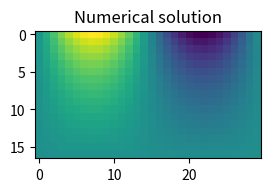

Write the Python code that produced this figure.
from scipy.sparse import diags
import numpy as np
import matplotlib.pyplot as plt

# We want to calculate the stencil
#          U_n
#           |
#           |
#   U_w --- U   --- U_e
#           |
#           |
#          U_s

# Which can be written as a (useless, but it took time 
# to derive so I'm not deleting it) matrix equation
# AU + BU^T = 0,
# where U is our approximated solution matrix of size n*n, and
# A and B are tridiagonal matrices with (1,-4,1) and (1,0,1)
# as their diagonals. ^T denotes transposition.

# This equation is not very practical, however. 
# It's easier to flatten it and use one matrix 
# of size N*N, where N = n*n.

Nx = 30
hx = 1/(1+Nx)
Ny = 17
hy = 1/(1+Ny)

main_diag = np.full(Nx*Ny, -2/hx**2 - 2/hy**2)
off_diag = np.full(Nx*Ny-1, 1/hy**2)
super_off_diag = np.full(Ny*(Nx-1), 1/hx**2)

# JONAS used SPARSE!
A = diags([
    main_diag, 
    off_diag,
    off_diag,
    super_off_diag,
    super_off_diag],
    (0,1,-1,Nx,-Nx)
)
#print("A: \n", A.toarray())
# THORVALD FLINCHED!

# xy contains all coordinates
x = np.linspace(0, 1, Nx)
y = np.linspace(0, 1, Ny)
xy = np.array(np.meshgrid(x, y)) #, sparse=True)

# Initial conditions:
# Define the vector U which will contain the solution.
# Note that we use a flattened matrix (vector),
# so the index U[i,j] is accessed with index U[i*n+j].
B = np.zeros((Ny, Nx))
print(B)

# The value of U_ij can be calculated from (the stencil above):
# 4*U[i,j] = U[i-1¸j] + U[i+1,j] + U[i,j-1] + U[i,j+1],
# and every index [i,j] is accessed with U[i*n+j]

# Initialize U with the boundary conditions:

def g_0(x):
    return 0

def g_1(x):
    return np.sin(2*np.pi*x)

## All values on the edges are initiated with g_0 or g_1.
# Using a 2d matrix here, to keep the code intuitive.
# TODO: Use sparse matrix instead.
# y = 0:
B[0,:Nx] = g_0(xy[0])

# x = 0 and x = 1:
B[:,0] = g_0(xy[:,0])
B[:,-1] = g_0(B[:,-1])

# y = 1:
B[-1,:] = g_1(xy[0,-1,:])/hx**2
#print("B: \n", np.round(B, 2))

b = B.flatten()

#print(B)
#print(b)

U = np.linalg.solve(A.toarray(), b[::-1]).reshape((Ny,Nx))

print(np.round(U,2))

plt.subplot(121)
plt.title("Numerical solution")
plt.imshow(U)
plt.show()
